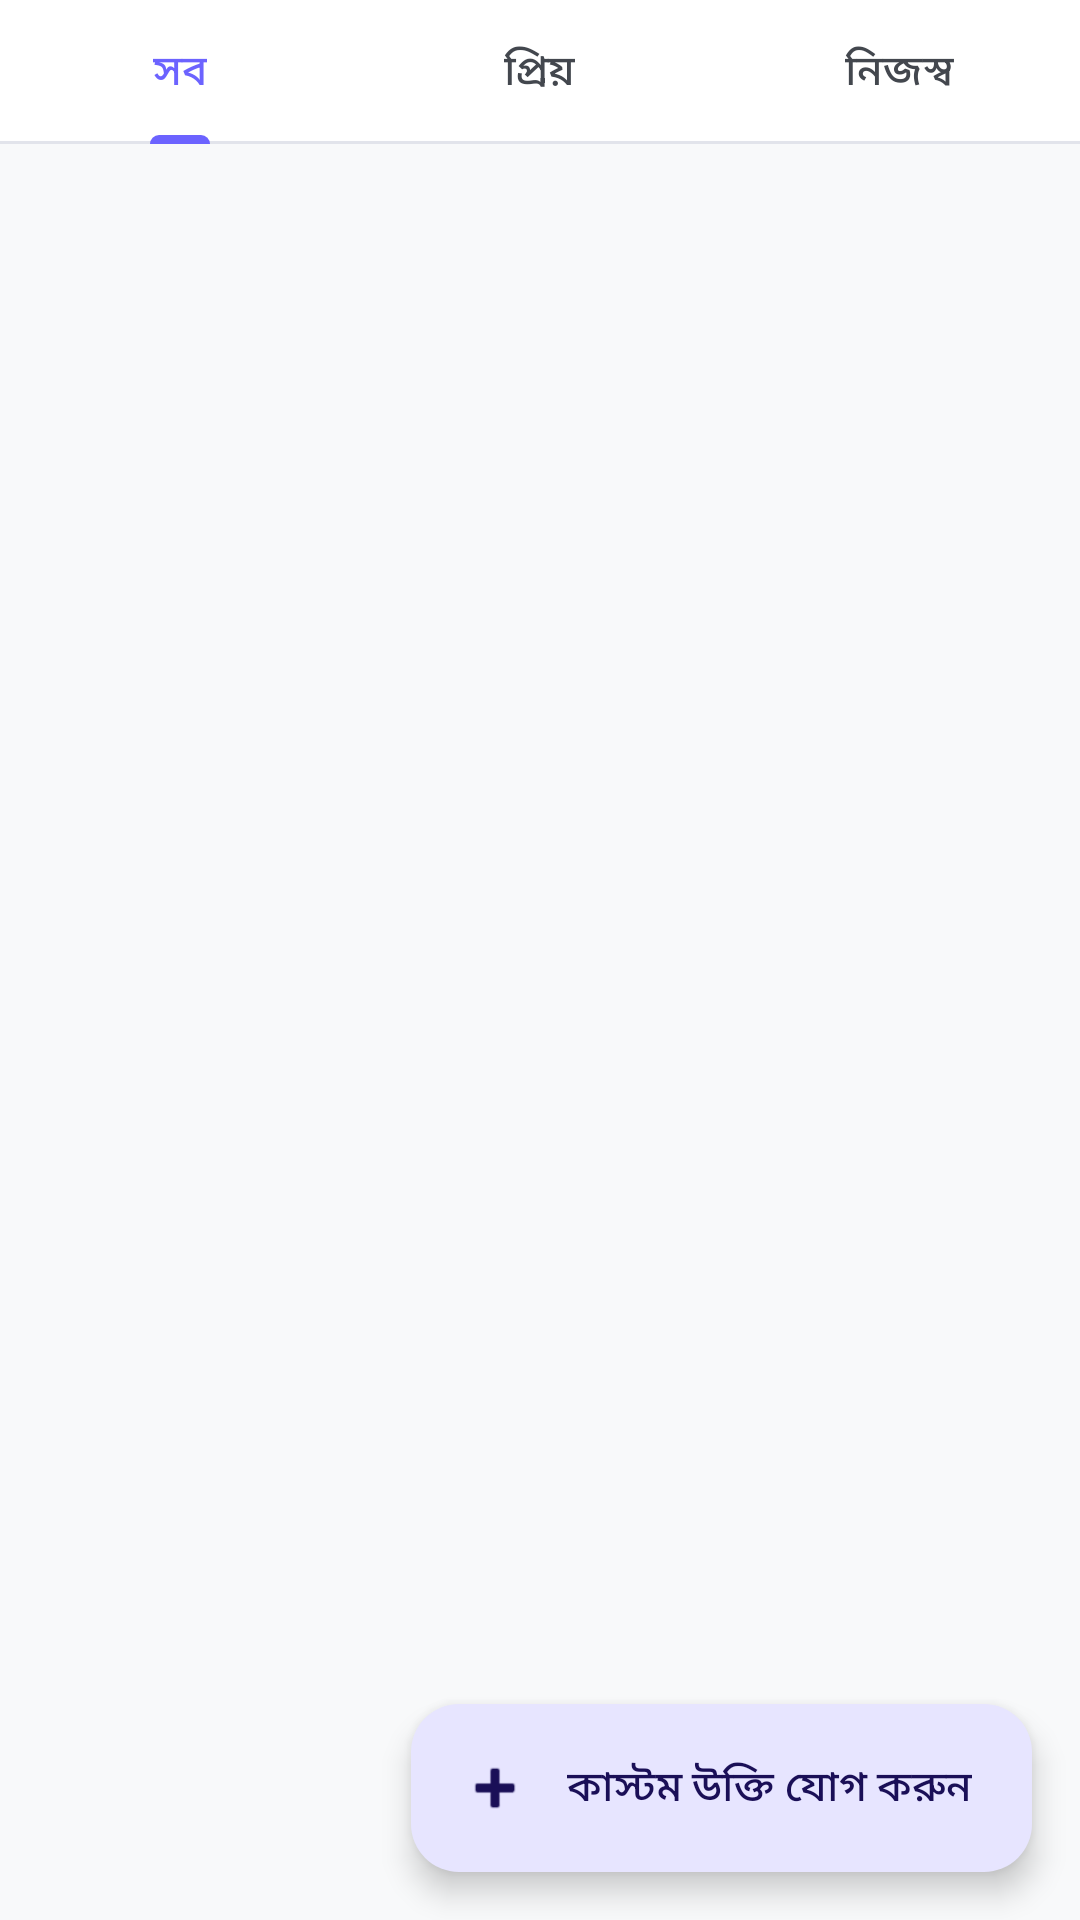

The Android layout XML behind this screen, and the referenced resources:
<!-- AndroidManifest.xml: application theme Theme.StudyMaster -->
<!-- res/layout/fragment_quotes.xml -->
<?xml version="1.0" encoding="utf-8"?>
<androidx.coordinatorlayout.widget.CoordinatorLayout
    xmlns:android="http://schemas.android.com/apk/res/android"
    xmlns:app="http://schemas.android.com/apk/res-auto"
    android:layout_width="match_parent"
    android:layout_height="match_parent">

    <LinearLayout
        android:layout_width="match_parent"
        android:layout_height="match_parent"
        android:orientation="vertical">

        <com.google.android.material.tabs.TabLayout
            android:id="@+id/tabs"
            android:layout_width="match_parent"
            android:layout_height="wrap_content"
            app:tabMode="fixed">
            <com.google.android.material.tabs.TabItem
                android:layout_width="wrap_content"
                android:layout_height="wrap_content"
                android:text="@string/filter_all" />
            <com.google.android.material.tabs.TabItem
                android:layout_width="wrap_content"
                android:layout_height="wrap_content"
                android:text="@string/filter_favorites" />
            <com.google.android.material.tabs.TabItem
                android:layout_width="wrap_content"
                android:layout_height="wrap_content"
                android:text="@string/filter_custom" />
        </com.google.android.material.tabs.TabLayout>

        <TextView
            android:id="@+id/tvEmpty"
            android:layout_width="match_parent"
            android:layout_height="wrap_content"
            android:padding="32dp"
            android:gravity="center"
            android:textAppearance="?attr/textAppearanceBodyLarge"
            android:visibility="gone" />

        <androidx.recyclerview.widget.RecyclerView
            android:id="@+id/recyclerQuotes"
            android:layout_width="match_parent"
            android:layout_height="match_parent"
            android:clipToPadding="false"
            android:paddingHorizontal="12dp"
            android:paddingTop="12dp"
            android:paddingBottom="88dp" />
    </LinearLayout>

    <com.google.android.material.floatingactionbutton.ExtendedFloatingActionButton
        android:id="@+id/fabAddQuote"
        android:layout_width="wrap_content"
        android:layout_height="wrap_content"
        android:layout_gravity="bottom|end"
        android:layout_margin="16dp"
        android:text="@string/add_custom_quote"
        app:icon="@android:drawable/ic_input_add" />

</androidx.coordinatorlayout.widget.CoordinatorLayout>
<!-- resources referenced by this layout -->
<resources>
  <string name="add_custom_quote">কাস্টম উক্তি যোগ করুন</string>
  <string name="filter_all">সব</string>
  <string name="filter_custom">নিজস্ব</string>
  <string name="filter_favorites">প্রিয়</string>
  <color name="primary">#6C63FF</color>
  <color name="white">#FFFFFF</color>
  <color name="primary_container">#E7E5FF</color>
  <color name="on_primary_container">#1A0F57</color>
  <color name="secondary">#FF6584</color>
  <color name="secondary_container">#FFE1E6</color>
  <color name="on_secondary_container">#5A0A20</color>
  <color name="accent">#FFC107</color>
  <color name="background">#F8F9FA</color>
  <color name="surface">#FFFFFF</color>
  <color name="text_primary">#2D3748</color>
  <color name="surface_variant">#EEF0F6</color>
  <color name="on_surface_variant">#43474E</color>
  <color name="outline">#C4C7CF</color>
  <color name="outline_variant">#E2E4EB</color>
  <color name="error">#F56565</color>
  <style name="TextAppearance.App.HeadlineLarge" parent="TextAppearance.Material3.HeadlineLarge" />
  <style name="TextAppearance.App.HeadlineMedium" parent="TextAppearance.Material3.HeadlineMedium" />
  <style name="TextAppearance.App.TitleLarge" parent="TextAppearance.Material3.TitleLarge" />
  <style name="TextAppearance.App.TitleMedium" parent="TextAppearance.Material3.TitleMedium" />
  <style name="TextAppearance.App.BodyLarge" parent="TextAppearance.Material3.BodyLarge" />
  <style name="TextAppearance.App.BodyMedium" parent="TextAppearance.Material3.BodyMedium" />
  <style name="TextAppearance.App.LabelLarge" parent="TextAppearance.Material3.LabelLarge" />
  <style name="ShapeAppearance.App.SmallComponent" parent="ShapeAppearance.Material3.Corner.Small">
          <item name="cornerSize">12dp</item>
      </style>
  <style name="ShapeAppearance.App.MediumComponent" parent="ShapeAppearance.Material3.Corner.Medium">
          <item name="cornerSize">18dp</item>
      </style>
  <style name="ShapeAppearance.App.LargeComponent" parent="ShapeAppearance.Material3.Corner.Large">
          <item name="cornerSize">24dp</item>
      </style>
  <style name="Widget.App.CardView" parent="Widget.Material3.CardView.Elevated">
          <item name="cardCornerRadius">20dp</item>
          <item name="cardElevation">0dp</item>
          <item name="cardBackgroundColor">?attr/colorSurface</item>
          <item name="strokeWidth">1dp</item>
          <item name="strokeColor">@color/outline_variant</item>
      </style>
  <style name="Widget.App.Button" parent="Widget.Material3.Button">
          <item name="cornerRadius">14dp</item>
          <item name="android:paddingTop">14dp</item>
          <item name="android:paddingBottom">14dp</item>
          <item name="android:textAllCaps">false</item>
          <item name="android:textAppearance">@style/TextAppearance.App.LabelLarge</item>
      </style>
  <style name="Widget.App.BottomNavigationView" parent="Widget.Material3.BottomNavigationView">
          <item name="backgroundTint">?attr/colorSurface</item>
          <item name="itemTextAppearanceActive">@style/TextAppearance.App.LabelLarge</item>
          <item name="itemTextAppearanceInactive">@style/TextAppearance.App.BodyMedium</item>
      </style>
</resources>
